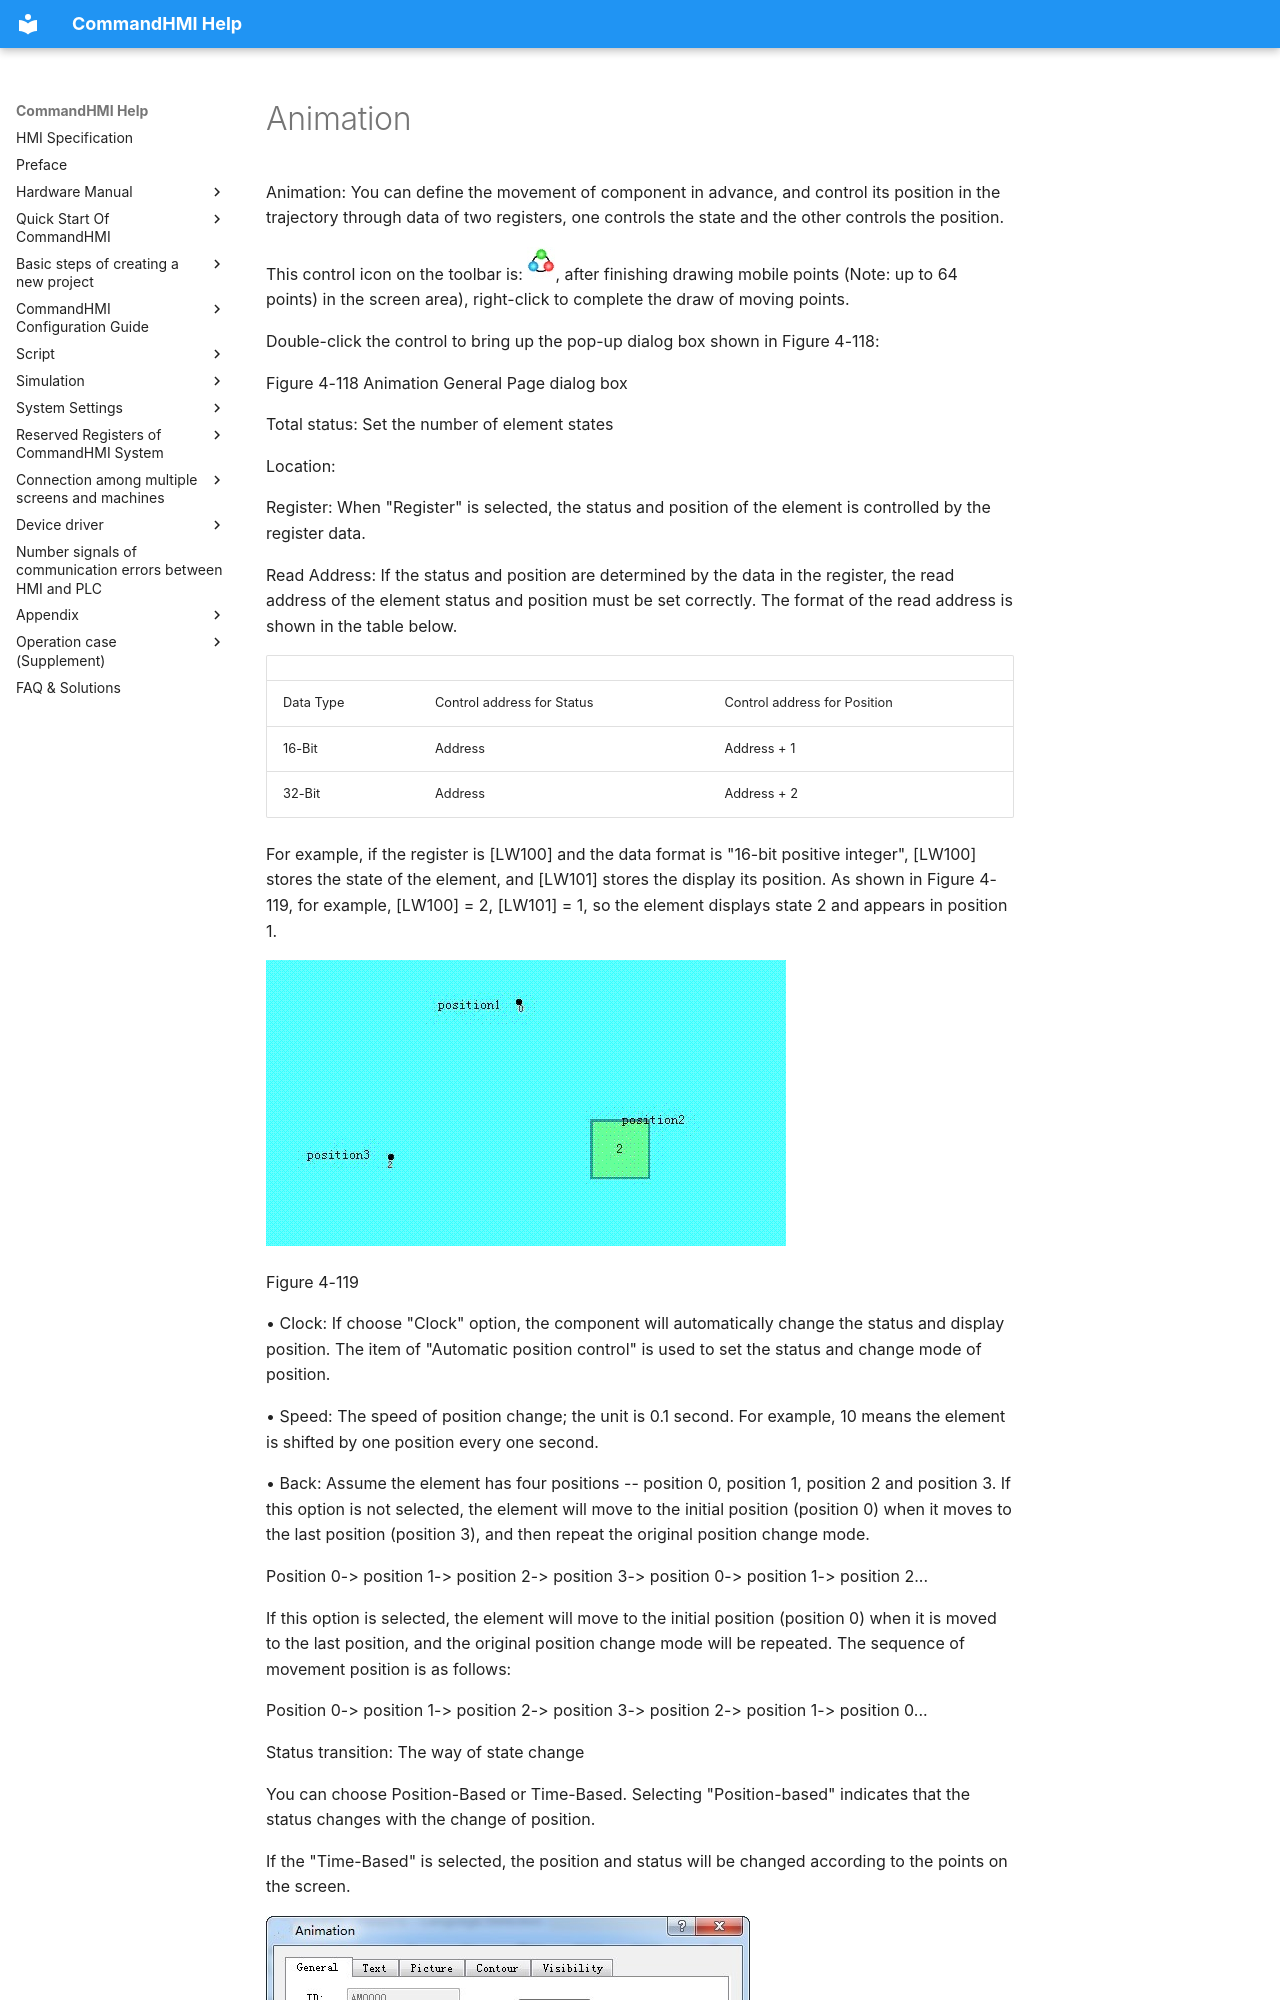

repository: AceAutomation/commandhmi-aide · page: en/configuration-guide/new_add_control/dymicbutton.html · generator: mkdocs

# Animation

Animation: You can define the movement of component in advance, and control its position in the trajectory through data of two registers, one controls the state and the other controls the position.

This control icon on the toolbar is: <img src="dymicbutton.files/image002.jpg" width="28" />, after finishing drawing mobile points (Note: up to 64 points) in the screen area), right-click to complete the draw of moving points.

Double-click the control to bring up the pop-up dialog box shown in Figure 4-118:

Figure 4-118   Animation General Page dialog box

Total status: Set the number of element states

Location:

Register: When "Register" is selected, the status and position of the element is controlled by the register data.

Read Address: If the status and position are determined by the data in the register, the read address of the element status and position must be set correctly. The format of the read address is shown in the table below.

|           |                            |                              |
|-----------|----------------------------|------------------------------|
| Data Type | Control address for Status | Control address for Position |
| 16-Bit    | Address                    | Address + 1                  |
| 32-Bit    | Address                    | Address + 2                  |

For example, if the register is \[LW100\] and the data format is "16-bit positive integer", \[LW100\] stores the state of the element, and \[LW101\] stores the display its position. As shown in Figure 4-119, for example, \[LW100\] = 2, \[LW101\] = 1, so the element displays state 2 and appears in position 1.

<img src="dymicbutton.files/image004.gif" width="520" />

Figure 4-119

• Clock: If choose "Clock" option, the component will automatically change the status and display position. The item of "Automatic position control" is used to set the status and change mode of position.
